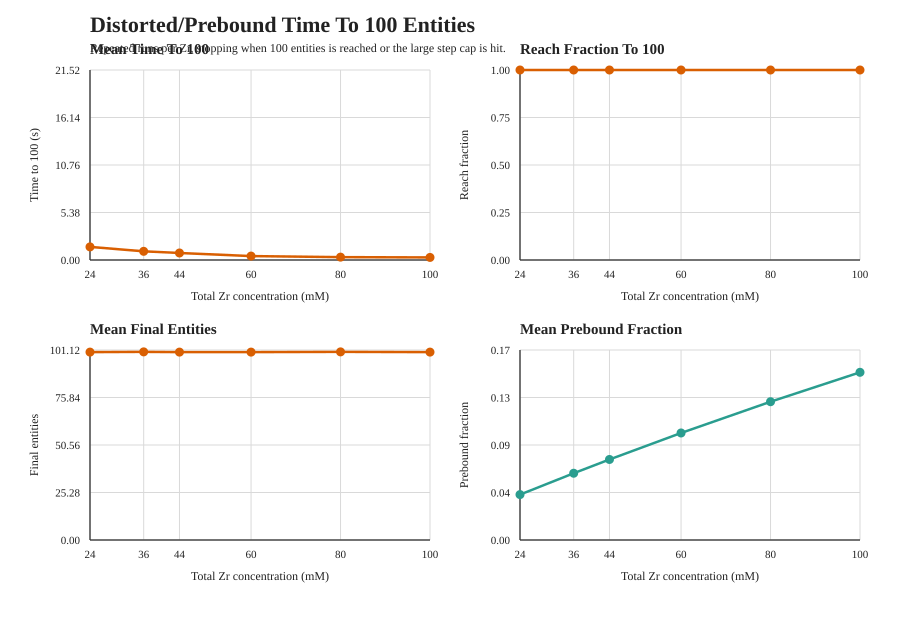

Data behind this chart, as committed beside it:
zr_conc, runs, reach_fraction_target, mean_time_to_target_seconds, std_time_to_target_seconds, median_time_to_target_seconds, mean_final_entities, mean_simulated_time_seconds, mean_steps_executed, mean_prebound_fraction, mean_prebound_growth_attempts, mean_prebound_growth_successes, mean_prebound_growth_failures, mean_prebound_entities_added, mean_prebound_linkages_formed, mean_prebound_free_growth_site_delta, mean_prebound_ready_pair_delta
24.0, 8, 1.0, 1.483, 0.6188, 1.515, 100, 1.483, 44669, 0.04071, 89.25, 74.62, 14.62, 149.2, 149.2, 820.9, 0
36.0, 8, 1.0, 0.9832, 0.7195, 0.7133, 100.1, 0.9832, 31581, 0.05985, 103, 85.75, 17.25, 171.5, 171.5, 943.2, 0
44.0, 8, 1.0, 0.7933, 0.5642, 0.6185, 100, 0.7933, 28069, 0.07219, 104.8, 88.75, 16, 177.5, 177.5, 976.2, 0
60.0, 8, 1.0, 0.4443, 0.3604, 0.3164, 100, 0.4443, 23726, 0.09594, 119.6, 103.9, 15.75, 207.8, 207.8, 1143, 0
80.0, 8, 1.0, 0.3235, 0.171, 0.2587, 100.1, 0.3235, 22566, 0.124, 137.1, 110.8, 26.38, 221.5, 221.5, 1218, 0
100.0, 8, 1.0, 0.292, 0.2057, 0.2054, 100, 0.292, 19628, 0.1503, 150.4, 125, 25.38, 250, 250, 1375, 0
